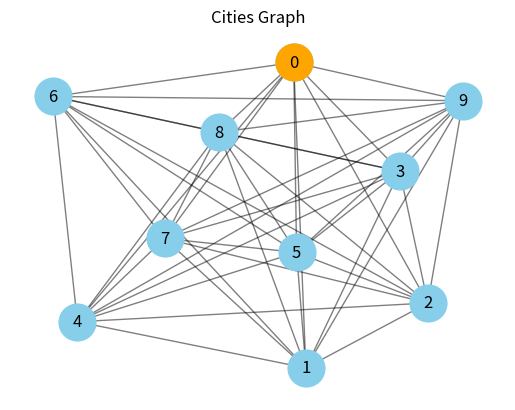
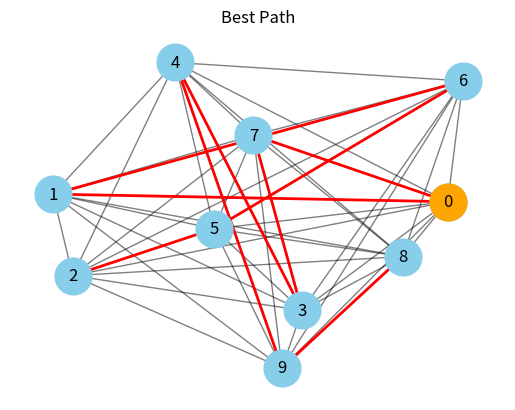
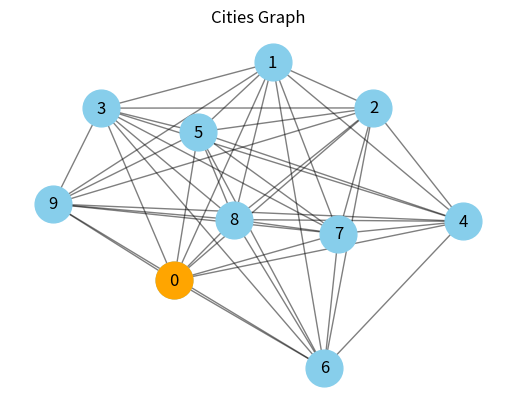
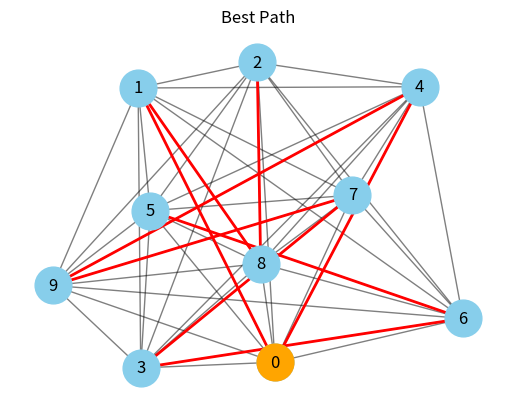
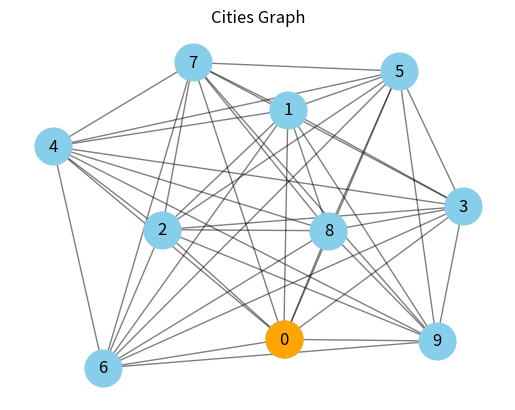
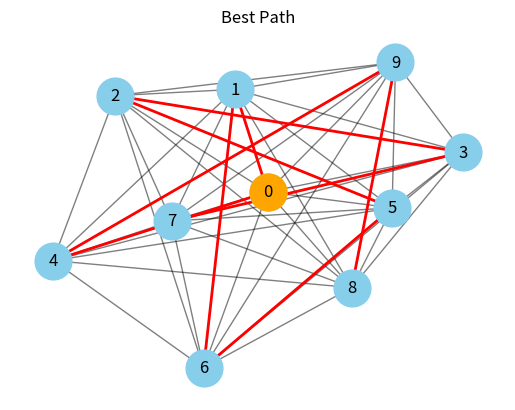
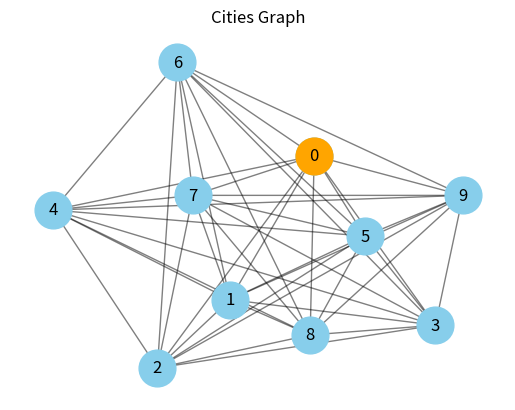
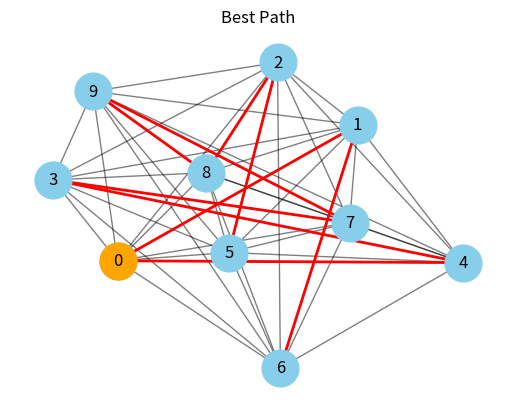
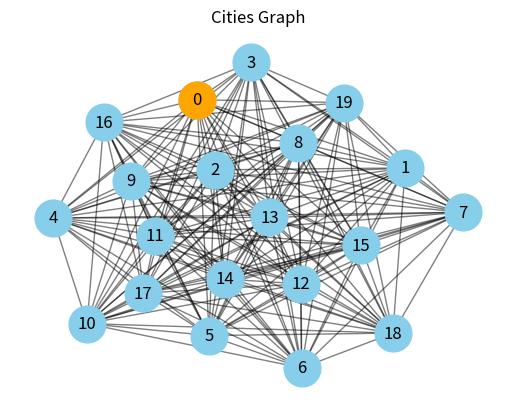
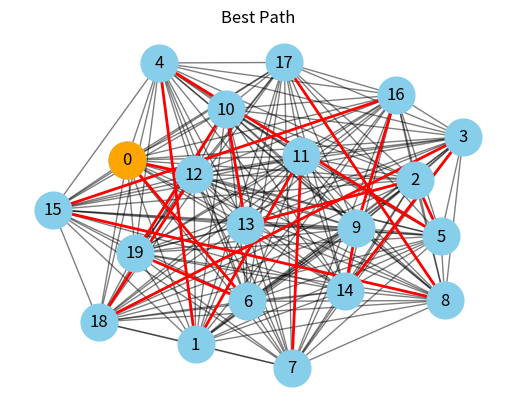
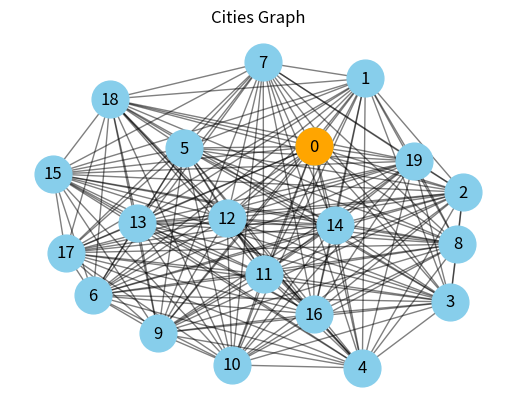
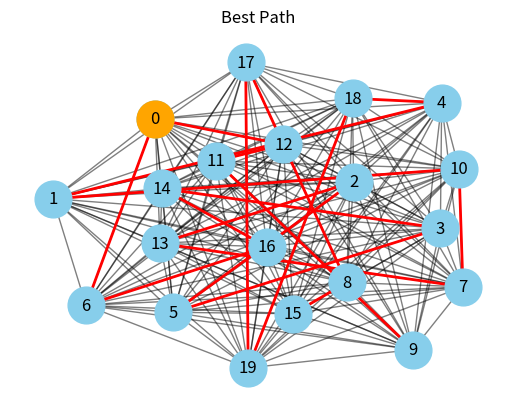
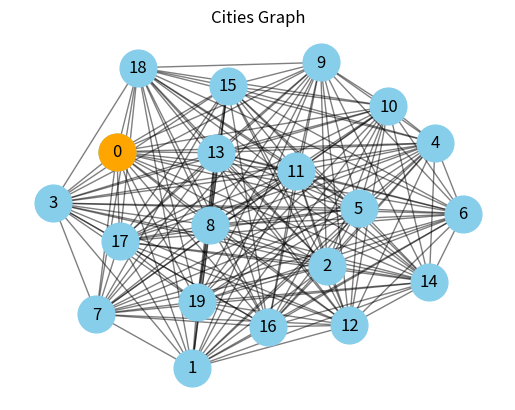
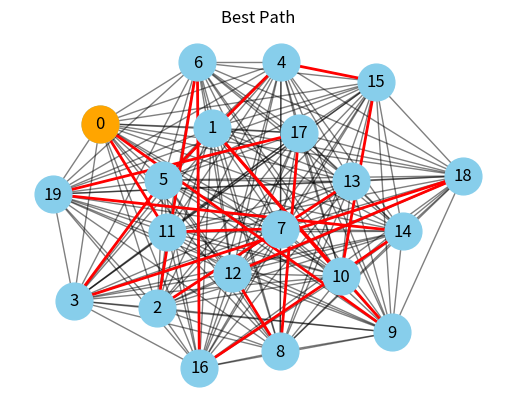
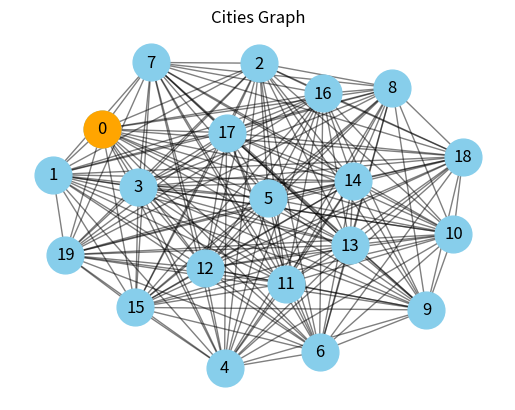
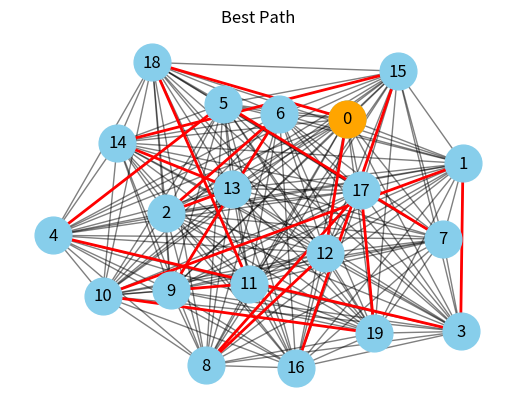

Reproduce these figures in Python, in order.
# -*- coding: utf-8 -*-
"""Task 2 Code.ipynb

Automatically generated by Colab.

Original file is located at
    https://colab.research.google.com/drive/1pbpOcdzafwipTKh4hduvSNkBICVFeMrF

# Solving TSP with ACO

This code is an intial trying for solving the traveling salesman problem using the ant colony optimizer.
"""

import numpy as np
import matplotlib.pyplot as plt
import networkx as nx
np.random.seed(42) # set seed for reproducability

def generate_distances(num_cities):
    distances = np.random.randint(3, 51, size=(num_cities, num_cities))
    distances = np.tril(distances) + np.tril(distances, -1).T
    np.fill_diagonal(distances, 0)
    return distances

# ACO algorithm with separate function for evaporation
def ant_colony_optimization(distances, num_ants, num_iterations, evaporation_rate):
    num_cities = len(distances)
    pheromones = np.ones((num_cities, num_cities))  # Initialize pheromones

    best_path = list()
    best_cost = float('inf')

    optimal_paths = []  # Store optimal paths for every 10th iteration

    def evaporate_pheromones(pheromones, evaporation_rate):
        return pheromones * (1 - evaporation_rate)

    for iteration in range(num_iterations):
        ant_paths = []
        ant_costs = []

        # Generate paths for each ant
        for _ in range(num_ants):
            current_city = np.random.randint(num_cities)
            visited = [current_city]
            path = [current_city]
            cost = 0

            # Build path
            while len(visited) < num_cities:
                unvisited_cities = list(set(range(num_cities)) - set(visited))
                probabilities = np.zeros(len(unvisited_cities))

                # Calculate probabilities for next city
                for i, city in enumerate(unvisited_cities):
                    probabilities[i] = pheromones[current_city][city] / distances[current_city][city]

                # Handle the case where all probabilities are zero (first iter)
                if np.sum(probabilities) == 0:
                    next_city = np.random.choice(unvisited_cities)
                else:
                    # Choose next city based on probabilities
                    next_city = np.random.choice(unvisited_cities, p=probabilities / np.sum(probabilities))

                path.append(next_city)
                visited.append(next_city)
                cost += distances[current_city][next_city]
                current_city = next_city

            # Add return to start city
            path.append(path[0])
            cost += distances[current_city][path[0]]

            ant_paths.append(path)
            ant_costs.append(cost)

        # Evaporate pheromones
        pheromones = evaporate_pheromones(pheromones, evaporation_rate)

        # Update pheromones
        for i in range(num_cities):
            for j in range(num_cities):
                for path, cost in zip(ant_paths, ant_costs):
                    if j in path[i:i+2] or i in path[j:j+2]:
                        pheromones[i][j] += 1 / cost  # Intensification

        # Update best path
        if min(ant_costs) < best_cost:
            best_path = ant_paths[np.argmin(ant_costs)]
            best_cost = min(ant_costs)

        # # Store optimal path and cost for every 10th iteration
        # if (iteration + 1) % 10 == 0:
        #     print(f"\nIteration {iteration + 1}")
        #     print(f"Current Optimal Path: {best_path}, Cost: {best_cost}")

        # # Print pheromone map and current optimal path every 10 iterations
        # if (iteration + 1) % 10 == 0:
        #     print("Pheromone Map:")
        #     sns.heatmap(pheromones, annot=True, fmt=".2f", cmap='YlGnBu')
        #     plt.show()

    return best_path, best_cost

# Plot the graph of cities
def plot_cities_graph(distances, start_city=0):
    num_cities = len(distances)
    G = nx.Graph()

    for i in range(num_cities):
        for j in range(i + 1, num_cities):
            G.add_edge(i, j, weight=distances[i][j])

    pos = nx.spring_layout(G)  # positions for all nodes

    # Nodes
    nx.draw_networkx_nodes(G, pos, node_color='skyblue', node_size=700)
    nx.draw_networkx_nodes(G, pos, nodelist=[start_city], node_color='orange', node_size=700)

    # Edges
    nx.draw_networkx_edges(G, pos, width=1.0, alpha=0.5)

    # Labels
    nx.draw_networkx_labels(G, pos, font_size=12, font_family="sans-serif")

    plt.title("Cities Graph")
    plt.axis('off')
    plt.show()

# Highlights best path
def plot_best_path(distances, best_path, start_city=0):
    num_cities = len(distances)
    G = nx.Graph()

    for i in range(num_cities):
        for j in range(i + 1, num_cities):
            G.add_edge(i, j, weight=distances[i][j])

    pos = nx.spring_layout(G)

    # Nodes
    nx.draw_networkx_nodes(G, pos, node_color='skyblue', node_size=700)
    nx.draw_networkx_nodes(G, pos, nodelist=[start_city], node_color='orange', node_size=700)

    # Edges
    nx.draw_networkx_edges(G, pos, width=1.0, alpha=0.5)

    # Labels
    nx.draw_networkx_labels(G, pos, font_size=12, font_family="sans-serif")

    # Highlight best path
    edges = [(best_path[i], best_path[i + 1]) for i in range(num_cities - 1)]
    nx.draw_networkx_edges(G, pos, edgelist=edges, width=2.0, edge_color='red')

    plt.title("Best Path")
    plt.axis('off')
    plt.show()

# Generate distances for 10 cities
distances_10_cities= generate_distances(10)
print("Distances for 10 cities:")
print(distances_10_cities)

# Generate distances for 20 cities
distances_20_cities= generate_distances(20)
print("\nDistances for 20 cities:")
print(distances_20_cities)

# List of distances for different numbers of cities
distances_list = [distances_10_cities, distances_20_cities]
num_cities_list = [10, 20]

# Run ACO for different configurations
num_ants_list = [1, 5, 10, 20]
num_iterations = 50

for distances, num_cities in zip(distances_list, num_cities_list):
    for num_ants in num_ants_list:
        print(f"\n================== Running ACO with {num_ants} ants for {num_cities} cities: ======================= \n")
        best_path, best_cost = ant_colony_optimization(distances, num_ants, num_iterations, evaporation_rate = 0.3)
        # print(f"\n================================================================================== \n")

        print(f"Best path for {num_cities} cities: {best_path}, Cost: {best_cost}", "\n")
        plot_cities_graph(distances)
        print("\n")
        plot_best_path(distances, best_path)
        print("\n")
    print("================================================================================\n")
